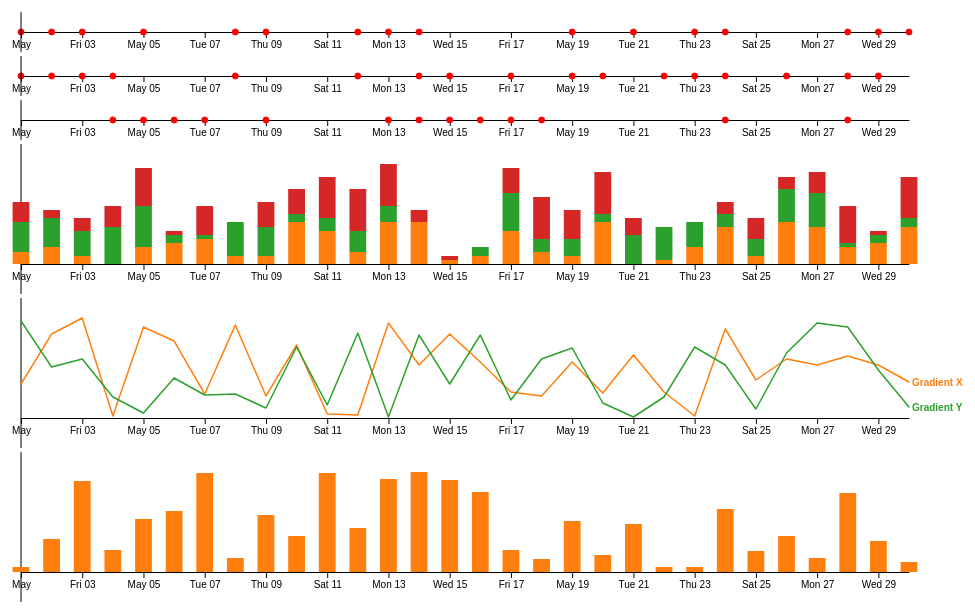
D3 v7 page, settled after 480 driven frames (8 s of simulated time); the page loaded 1 data file(s).


      (async () => {
        await d3.json("data.json").then((stocks) => {
          const resultTimeLine2 = TimeLine(
            stocks,
            "#svgTimeLine2",
            "Automatic"
          );
          const resultTimeLine3 = TimeLine(
            stocks,
            "#svgTimeLine3",
            "Collet Maintenance"
          );
          const resultTimeLine4 = TimeLine(
            stocks,
            "#svgTimeLine4",
            "Machine Cleaning"
          );
          const resultStackedBarChart1 = StackedBarChart(
            stocks,
            "#svgStackedBarChart1",
            "Error"
          );
          const resultLineChart1 = LineChart(stocks, "#svgLineChart1");
          const resultStackedBarChart2 = StackedBarChart(
            stocks,
            "#svgStackedBarChart2",
            "Angle Offset"
          );
          d3.selectAll(
            "#svgTimeLine2" +
              ",#svgTimeLine3" +
              ",#svgTimeLine4" +
              ",#svgStackedBarChart1" +
              ",#svgLineChart1" +
              ",#svgStackedBarChart2"
          ).on("mousemove touchmove", function (event) {
            // console.log(d3.pointer(event, this)[0]);
            resultTimeLine2[1](
              resultTimeLine2[0].invert(d3.pointer(event, this)[0])
            );
            resultTimeLine3[1](
              resultTimeLine3[0].invert(d3.pointer(event, this)[0])
            );
            resultTimeLine4[1](
              resultTimeLine4[0].invert(d3.pointer(event, this)[0])
            );
            resultStackedBarChart1[1](
              resultStackedBarChart1[0].invert(d3.pointer(event, this)[0])
            );
            resultLineChart1[1](
              resultLineChart1[0].invert(d3.pointer(event, this)[0])
            );
            resultStackedBarChart2[1](
              resultStackedBarChart2[0].invert(d3.pointer(event, this)[0])
            );
          });
        });
      })();
    
// ── linechart.js
function LineChart(data, element) {
  // Specify the chart’s dimensions.
  const marginTop = 20;
  const marginRight = 80;
  const marginBottom = 30;
  const marginLeft = 40;

  const svg = d3.select(element);
  const svgNode = svg.node();
  const width = svgNode.getBoundingClientRect().width;
  const height = svgNode.getBoundingClientRect().height; // Uncomment this line

  // Create the horizontal time scale.
  const x = d3
    .scaleUtc()
    .domain(d3.extent(data, (d) => d3.utcDay.round(d3.isoParse(d.Date))))
    .range([marginLeft, width - marginRight])
    .clamp(true);

  // Normalize the series with respect to the value on the first date. Note that normalizing
  // the whole series with respect to a different date amounts to a simple vertical translation,
  // thanks to the logarithmic scale! See also https://observablehq.com/@d3/change-line-chart
  const series = d3
    .groups(data, (d) => d.division)
    .map(([key, values]) => {
      return {
        key,
        values: values.map(({ Date, Value }) => ({
          Date: d3.isoParse(Date),
          value: Value,
        })),
      };
    })
    .filter((d) => d.key.startsWith("Gradient"));

  const y = d3
    .scaleLinear()
    .domain([-0.004, 0.004])
    .rangeRound([height - marginBottom, marginTop])
    .clamp(true);

  // Create a color scale to identify series.
  const z = d3
    .scaleOrdinal(d3.schemeCategory10)
    .domain(series.map((d) => d.division));

  // For each given series, the update function needs to identify the date—closest to the current
  // date—that actually contains a value. To do this efficiently, it uses a bisector:
  const bisect = d3.bisector((d) => d.Date).left;

  // Create the SVG container.
  const svg1 = d3
    //.create("svg")
    .selectAll(element)
    .attr("width", width)
    .attr("height", height)
    .attr("viewBox", [0, 0, width, height])
    .attr(
      "style",
      "max-width: 100%; height: auto; -webkit-tap-highlight-color: transparent;"
    );

  // Create the axes and central rule.
  svg1
    .append("g")
    .attr("transform", `translate(0,${height - marginBottom})`)
    .call(
      d3
        .axisBottom(x)
        .ticks(width / 80)
        .tickSizeOuter(0)
    );

  const rule = svg1
    .append("g")
    .append("line")
    .attr("y1", height)
    .attr("y2", 0)
    .attr("stroke", "black");

  // Create a line and a label for each series.
  const serie = svg1
    .append("g")
    .style("font", "bold 10px sans-serif")
    .selectAll("g")
    .data(series)
    .join("g");

  const line = d3
    .line()
    .x((d) => x(d3.utcDay.round(d3.isoParse(d.Date)))) // ここを修正
    .y((d) => y(d.value));

  serie
    .append("path")
    .attr("fill", "none")
    .attr("stroke-width", 1.5)
    .attr("stroke-linejoin", "round")
    .attr("stroke-linecap", "round")
    .attr("stroke", (d) => z(d.key))
    .attr("d", (d) => line(d.values));

  serie
    .append("text")
    .datum((d) => ({
      key: d.key,
      value: d.values[d.values.length - 1].value,
    }))
    .attr("fill", (d) => z(d.key))
    .attr("paint-order", "stroke")
    .attr("stroke", "white")
    .attr("stroke-width", 3)
    .attr("x", x.range()[1] + 3)
    .attr("y", (d) => y(d.value))
    .attr("dy", "0.35em")
    .text((d) => d.key);

  // Define the update function, that translates each of the series vertically depending on the
  // ratio between its value at the current date and the value at date 0. Thanks to the log
  // scale, this gives the same result as a normalization by the value at the current date.
  function update(date) {
    date = d3.utcDay.round(date);
    rule.attr("transform", `translate(${x(date)},0)`);
    // serie.attr("transform", ({ values }) => {
    //   const i = bisect(values, date, 0, values.length - 1);
    //   return `translate(0,${
    //     y(1) - y(values[i].value / values[0].value)
    //   })`;
    // });
    svg1.property("value", date).dispatch("input"); // for viewof compatibility
  }

  // Create the introductory animation. It repeatedly calls the update function for dates ranging
  // from the last to the first date of the x scale.
  svg1
    .transition()
    .ease(d3.easeCubicOut)
    .duration(1500)
    .tween("date", () => {
      const i = d3.interpolateDate(x.domain()[1], x.domain()[0]);
      return (t) => update(i(t));
    });

  // When the user mouses over the chart, update it according to the date that is
  // referenced by the horizontal position of the pointer.
  // svg1.on("mousemove touchmove", function (event) {
  //   update(x.invert(d3.pointer(event, this)[0]));
  //   //d3.event.preventDefault();
  // });

  return [x, update];
}

// ── stackedbarchart.js
function StackedBarChart(data, element, dataFilter) {
  // Specify the chart’s dimensions.
  const marginTop = 20;
  const marginRight = 80;
  const marginBottom = 30;
  const marginLeft = 40;

  const svg = d3.select(element);
  const svgNode = svg.node();
  const width = svgNode.getBoundingClientRect().width;
  const height = svgNode.getBoundingClientRect().height; // Uncomment this line

  // Create the horizontal time scale.
  const x = d3
    .scaleUtc()
    .domain(d3.extent(data, (d) => d3.utcDay.round(d3.isoParse(d.Date))))
    .range([marginLeft, width - marginRight])
    .clamp(true);

  // Normalize the series with respect to the value on the first date. Note that normalizing
  // the whole series with respect to a different date amounts to a simple vertical translation,
  // thanks to the logarithmic scale! See also https://observablehq.com/@d3/change-line-chart
  const filteredData = data.filter((d) => d.division.startsWith(dataFilter));
  const series = d3
    .stack()
    .keys(d3.union(filteredData.map((d) => d.division)))
    .value(([, group], key) => group.get(key).Value)(
    d3.index(
      filteredData,
      (d) => d3.isoParse(d.Date),
      (d) => d.division
    )
  );

  const y = d3
    .scaleLinear()
    .domain([0, d3.max(series, (d) => d3.max(d, (d) => d[1]))])
    .rangeRound([height - marginBottom, marginTop])
    .clamp(true);

  // Create a color scale to identify series.
  const z = d3
    .scaleOrdinal(d3.schemeCategory10)
    .domain(series.map((d) => d.division));

  // For each given series, the update function needs to identify the date—closest to the current
  // date—that actually contains a value. To do this efficiently, it uses a bisector:
  const bisect = d3.bisector((d) => d.Date).left;

  // Create the SVG container.
  const svg1 = d3
    //.create("svg")
    .selectAll(element)
    .attr("width", width)
    .attr("height", height)
    .attr("viewBox", [0, 0, width, height])
    .attr(
      "style",
      "max-width: 100%; height: auto; -webkit-tap-highlight-color: transparent;"
    );

  // Create the axes and central rule.
  svg1
    .append("g")
    .attr("transform", `translate(0,${height - marginBottom})`)
    .call(
      d3
        .axisBottom(x)
        .ticks(width / 80)
        .tickSizeOuter(0)
    );

  const rule = svg1
    .append("g")
    .append("line")
    .attr("y1", height)
    .attr("y2", 0)
    .attr("stroke", "black");

  // データセットのサイズを取得
  const datasetSize = series[0].length;
  // 全体の幅をデータセットのサイズで割り、各バーの新しい幅を計算
  const barWidth = width / datasetSize / 2;
  svg
    .append("g")
    .selectAll("g")
    .data(series)
    .join("g")
    .attr("fill", (d) => z(d.key))
    .selectAll("rect")
    .data((D) => D)
    .join("rect")
    .attr("x", (d) => x(d3.utcDay.round(d3.isoParse(d.data[0]))) - barWidth / 2) // バーのx座標を左にシフト
    .attr("y", (d) => y(d[1]))
    .attr("height", (d) => y(d[0]) - y(d[1]))
    .attr("width", barWidth);

  // Define the update function, that translates each of the series vertically depending on the
  // ratio between its value at the current date and the value at date 0. Thanks to the log
  // scale, this gives the same result as a normalization by the value at the current date.
  function update(date) {
    date = d3.utcDay.round(date);
    rule.attr("transform", `translate(${x(date)},0)`);
    svg1.property("value", date).dispatch("input"); // for viewof compatibility
  }

  // Create the introductory animation. It repeatedly calls the update function for dates ranging
  // from the last to the first date of the x scale.
  svg1
    .transition()
    .ease(d3.easeCubicOut)
    .duration(1500)
    .tween("date", () => {
      const i = d3.interpolateDate(x.domain()[1], x.domain()[0]);
      return (t) => update(i(t));
    });

  return [x, update];
}

// ── timeline.js
function TimeLine(data, element, dataFilter) {
  const marginRight = 80;
  const marginLeft = 40;

  const svg = d3.select(element);
  const svgNode = svg.node();
  const width = svgNode.getBoundingClientRect().width;
  const height = svgNode.getBoundingClientRect().height; // Uncomment this line

  const x = d3
    .scaleUtc()
    .domain(d3.extent(data, (d) => d3.utcDay.round(d3.isoParse(d.Date))))
    .range([marginLeft, width - marginRight])
    .clamp(true);

  const series = d3
    .groups(data, (d) => d.division)
    .map(([key, values]) => {
      return {
        key,
        values: values.map(({ Date, Value }) => ({
          Date: d3.isoParse(Date),
          value: Value,
        })),
      };
    })
    .filter((d) => d.key.startsWith(dataFilter));

  svg
    .selectAll("#svgArea")
    .attr("width", width)
    .attr("height", height)
    .attr("viewBox", [0, 0, width, height])
    .attr(
      "style",
      "max-width: 100%; height: auto; -webkit-tap-highlight-color: transparent;"
    );

  svg
    .append("g")
    .attr("transform", `translate(0,${height / 2})`)
    .call(
      d3
        .axisBottom(x)
        .ticks(width / 80)
        .tickSizeOuter(0)
    );

  svg
    .selectAll("circle")
    .data(series[0].values.filter((d) => d.value))
    .enter()
    .append("circle")
    .attr("cx", (d) => x(d3.utcDay.round(d3.isoParse(d.Date))))
    .attr("cy", height / 2)
    .attr("r", 3)
    .attr("fill", "red")
    .attr("stroke", "red");

  // --
  const uniqueId = Math.random().toString(36).slice(2, 18);
  d3.transition(uniqueId)
    .ease(d3.easeCubicOut)
    .duration(1500)
    .tween("date", () => {
      const i = d3.interpolateDate(x.domain()[1], x.domain()[0]);
      return (t) => update(i(t));
    });
  // --
  const rule = svg
    .append("g")
    .append("line")
    .attr("y1", height)
    .attr("y2", 0)
    .attr("stroke", "black");

  function update(date) {
    date = d3.utcDay.round(date);
    rule.attr("transform", `translate(${x(date)},0)`);
    svg.property("value", date).dispatch("input"); // for viewof compatibility
  }

  return [x, update];
}


### data: data.json
[
 {
  "division": "Firmware Version",
  "Date": "2024-05-01T00:00:00",
  "Value": "1.0.0"
 },
 {
  "division": "Error1",
  "Date": "2024-05-01T00:00:00",
  "Value": 3
 },
 {
  "division": "Error2",
  "Date": "2024-05-01T00:00:00",
  "Value": 7
 },
 {
  "division": "Error3",
  "Date": "2024-05-01T00:00:00",
  "Value": 5
 },
 {
  "division": "Spindle",
  "Date": "2024-05-01T00:00:00",
  "Value": 1000
 },
 {
  "division": "Gradient X",
  "Date": "2024-05-01T00:00:00",
  "Value": -0.001257
 },
 {
  "division": "Gradient Y",
  "Date": "2024-05-01T00:00:00",
  "Value": 0.003767
 },
 {
  "division": "Angle Offset",
  "Date": "2024-05-01T00:00:00",
  "Value": 16
 },
 "... 322 more items"
]